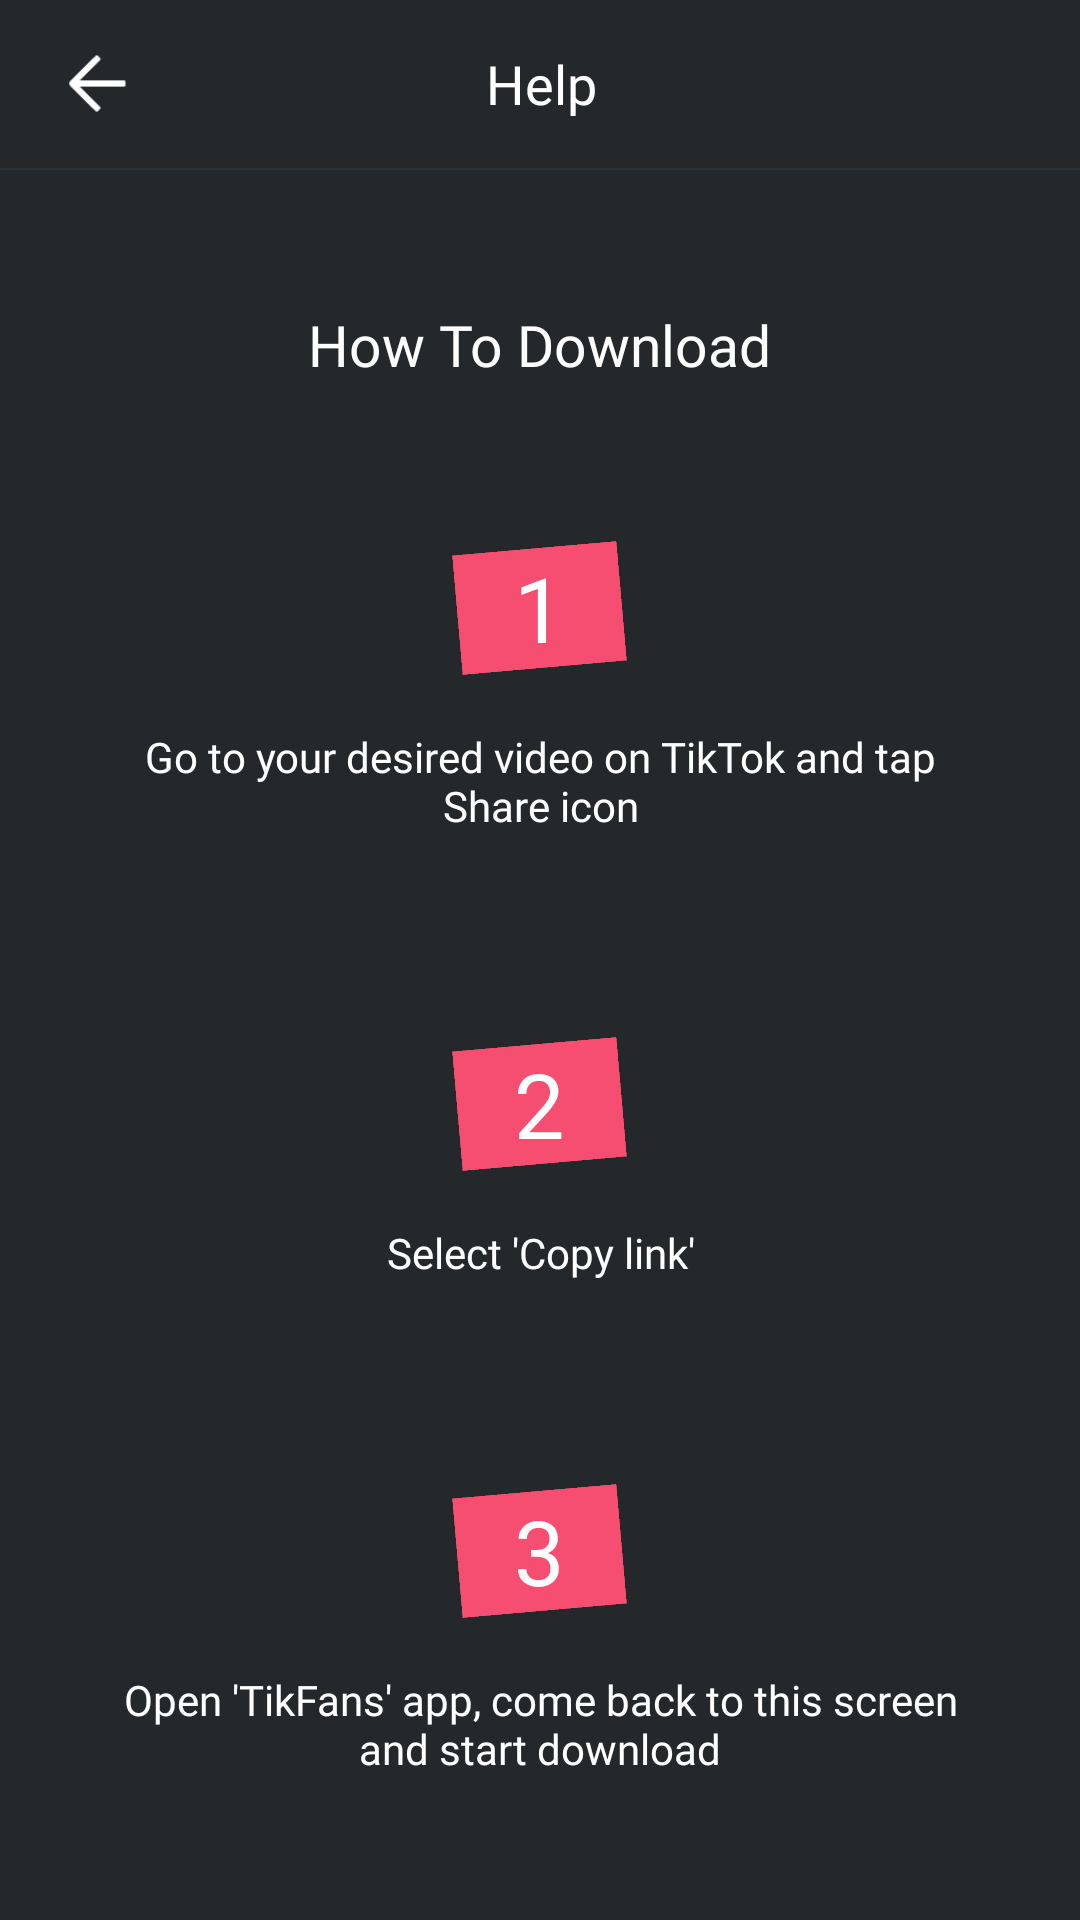

Here is an Android app screen rendered from its layout file. Give the layout XML and the strings, colors and styles it references.
<!-- AndroidManifest.xml: application theme AppTheme -->
<!-- res/layout/activity_help.xml -->
<?xml version="1.0" encoding="utf-8"?>
<androidx.constraintlayout.widget.ConstraintLayout xmlns:android="http://schemas.android.com/apk/res/android"
    xmlns:app="http://schemas.android.com/apk/res-auto"
    xmlns:tools="http://schemas.android.com/tools"
    android:layout_width="match_parent"
    android:layout_height="match_parent"
    android:background="@color/dark_bg"
    tools:context=".activities.HelpActivity">

    <com.google.android.material.appbar.AppBarLayout
        android:id="@+id/appBarLayout"
        android:layout_width="match_parent"
        android:layout_height="wrap_content"
        app:elevation="0dp"
        android:fitsSystemWindows="true"
        android:theme="@style/ThemeOverlay.AppCompat.Dark.ActionBar"
        app:layout_constraintTop_toTopOf="parent"
        app:layout_constraintEnd_toEndOf="parent"
        app:layout_constraintStart_toStartOf="parent">

        <androidx.appcompat.widget.Toolbar
            android:layout_width="match_parent"
            android:layout_height="@dimen/abc_action_bar_default_height_material"
            app:titleTextColor="@android:color/white"
            app:titleMarginBottom="10dp"
            app:title="">
            <RelativeLayout
                android:layout_width="match_parent"
                android:layout_height="wrap_content"
                android:layout_marginEnd="15dp">

                <TextView
                    android:id="@+id/title"
                    android:layout_width="wrap_content"
                    android:layout_height="wrap_content"
                    android:layout_centerInParent="true"
                    android:fontFamily="@font/nova_bold"
                    android:gravity="center"
                    android:text="@string/help"
                    android:textColor="@color/white"
                    android:textSize="18sp" />

                <ImageView
                    android:id="@+id/back"
                    android:layout_width="35dp"
                    android:layout_height="35dp"
                    android:layout_alignParentStart="true"
                    android:layout_centerVertical="true"
                    android:clickable="true"
                    android:clipToPadding="false"
                    android:focusable="true"
                    android:padding="5dp"
                    android:src="@drawable/ic_arrow_back"
                    app:tint="@color/white" />

            </RelativeLayout>
        </androidx.appcompat.widget.Toolbar>

    </com.google.android.material.appbar.AppBarLayout>

    <View
        android:id="@+id/div"
        android:layout_width="match_parent"
        android:layout_height="0.5dp"
        android:background="@color/dark_accent"
        app:layout_constraintTop_toBottomOf="@id/appBarLayout"/>

    <androidx.core.widget.NestedScrollView
        android:layout_width="match_parent"
        android:layout_height="0dp"
        app:layout_constraintTop_toTopOf="@id/div"
        app:layout_constraintBottom_toBottomOf="parent">
        <include layout="@layout/how_to_download"
            android:layout_height="wrap_content"
            android:layout_width="match_parent"
            android:layout_margin="@dimen/default_padding"/>
    </androidx.core.widget.NestedScrollView>

</androidx.constraintlayout.widget.ConstraintLayout>
<!-- res/layout/how_to_download.xml (included above) -->
<?xml version="1.0" encoding="utf-8"?>
<LinearLayout android:layout_width="match_parent"
    android:layout_height="match_parent"
    xmlns:tools="http://schemas.android.com/tools"
    xmlns:app="http://schemas.android.com/apk/res-auto"
    android:orientation="vertical"
    android:gravity="center_horizontal"
    xmlns:android="http://schemas.android.com/apk/res/android">


    <TextView
        android:layout_width="wrap_content"
        android:layout_height="wrap_content"
        android:textColor="@android:color/white"
        android:fontFamily="@font/nova_bold"
        android:textSize="19sp"
        android:layout_marginTop="30dp"
        android:text="@string/how_to_download"/>



    <FrameLayout
        android:layout_width="wrap_content"
        android:layout_height="wrap_content"
        android:layout_marginTop="50dp">

        <View
            android:layout_width="55dp"
            android:layout_height="40dp"
            android:layout_margin="5dp"
            android:background="@color/colorAccent"
            android:rotation="-5" />

        <TextView
            android:layout_width="wrap_content"
            android:layout_height="wrap_content"
            android:layout_gravity="center"
            android:fontFamily="@font/f01"
            android:text="1"
            android:textColor="@android:color/white"
            android:textSize="30sp" />

    </FrameLayout>

    <TextView
        android:layout_width="wrap_content"
        android:layout_height="wrap_content"
        android:textColor="@android:color/white"
        android:fontFamily="@font/nova_bold"
        android:layout_margin="15dp"
        android:gravity="center"
        android:text="@string/v_h1"/>

    <androidx.cardview.widget.CardView
        android:layout_width="wrap_content"
        android:layout_height="wrap_content"
        app:cardElevation="0dp"
        app:cardCornerRadius="20dp">
        <ImageView
            android:id="@+id/image_1"
            android:layout_width="wrap_content"
            android:layout_height="wrap_content"
            android:adjustViewBounds="true"/>
    </androidx.cardview.widget.CardView>


    <FrameLayout
        android:layout_width="wrap_content"
        android:layout_height="wrap_content"
        android:layout_marginTop="50dp">

        <View
            android:layout_width="55dp"
            android:layout_height="40dp"
            android:layout_margin="5dp"
            android:background="@color/colorAccent"
            android:rotation="-5" />

        <TextView
            android:layout_width="wrap_content"
            android:layout_height="wrap_content"
            android:layout_gravity="center"
            android:fontFamily="@font/f01"
            android:text="2"
            android:textColor="@android:color/white"
            android:textSize="30sp" />

    </FrameLayout>

    <TextView
        android:layout_width="wrap_content"
        android:layout_height="wrap_content"
        android:textColor="@android:color/white"
        android:fontFamily="@font/nova_bold"
        android:layout_margin="15dp"
        android:gravity="center"
        android:text="@string/v_h2"/>

    <androidx.cardview.widget.CardView
        android:layout_width="wrap_content"
        android:layout_height="wrap_content"
        app:cardElevation="0dp"
        app:cardCornerRadius="20dp">
    <ImageView
        android:id="@+id/image_2"
        android:layout_width="wrap_content"
        android:layout_height="wrap_content"
        android:adjustViewBounds="true"/>
    </androidx.cardview.widget.CardView>


    <FrameLayout
        android:layout_width="wrap_content"
        android:layout_height="wrap_content"
        android:layout_marginTop="50dp">

        <View
            android:layout_width="55dp"
            android:layout_height="40dp"
            android:layout_margin="5dp"
            android:background="@color/colorAccent"
            android:rotation="-5" />

        <TextView
            android:layout_width="wrap_content"
            android:layout_height="wrap_content"
            android:layout_gravity="center"
            android:fontFamily="@font/f01"
            android:text="3"
            android:textColor="@android:color/white"
            android:textSize="30sp" />

    </FrameLayout>

    <TextView
        android:layout_width="wrap_content"
        android:layout_height="wrap_content"
        android:textColor="@android:color/white"
        android:fontFamily="@font/nova_bold"
        android:layout_margin="15dp"
        android:gravity="center"
        android:text="@string/v_h3"/>

    <androidx.cardview.widget.CardView
        android:layout_width="wrap_content"
        android:layout_height="wrap_content"
        app:cardElevation="0dp"
        app:cardBackgroundColor="@color/dark_bg"
        app:cardCornerRadius="20dp">
    <ImageView
        android:id="@+id/image_3"
        android:layout_width="wrap_content"
        android:layout_height="wrap_content"
        android:adjustViewBounds="true"/>
    </androidx.cardview.widget.CardView>

</LinearLayout>
<!-- resources referenced by this layout -->
<resources>
  <color name="colorAccent">#f54e71</color>
  <color name="dark_accent">#2B3135</color>
  <color name="dark_bg">#24282B</color>
  <color name="white">#FFFFFF</color>
  <dimen name="default_padding">16dp</dimen>
  <!-- drawable ic_arrow_back: png bitmap (drawable, 244 bytes) -->
  <string name="help">Help</string>
  <string name="how_to_download">How To Download</string>
  <string name="v_h1">Go to your desired video on TikTok and tap Share icon</string>
  <string name="v_h2">Select \'Copy link\'</string>
  <string name="v_h3">Open \'TikFans\' app, come back to this screen and start download</string>
  <style name="AppTheme" parent="Theme.AppCompat.Light.NoActionBar">
          
          <item name="colorPrimary">@color/colorPrimary</item>
          <item name="colorPrimaryDark">@color/colorPrimaryDark</item>
          <item name="colorAccent">@color/colorAccent</item>
  
      </style>
  <color name="colorPrimary">#24282B</color>
  <color name="colorPrimaryDark">#24282B</color>
</resources>
